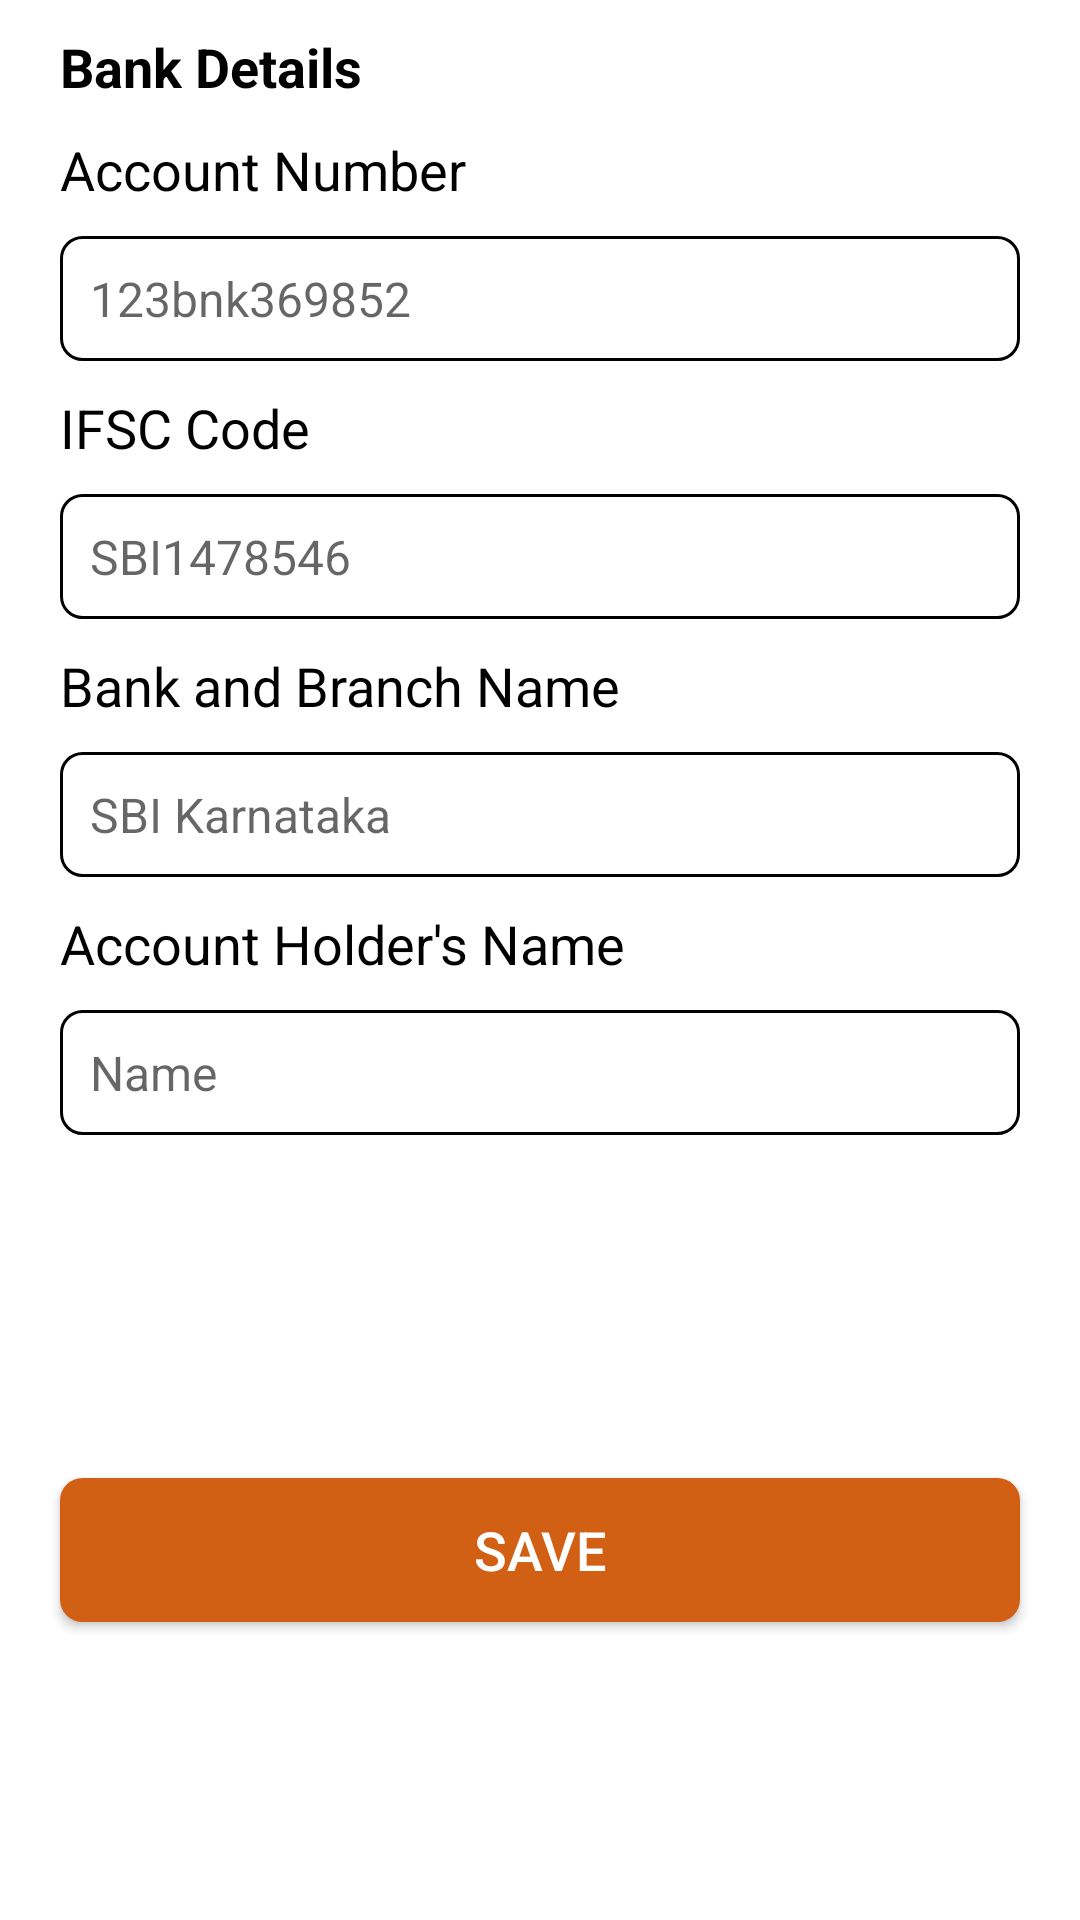

Layout XML and referenced resources for this Android screen:
<!-- AndroidManifest.xml: application theme Theme.Invoice -->
<!-- res/layout/fragment_bank_details_b_s.xml -->
<?xml version="1.0" encoding="utf-8"?>
<androidx.constraintlayout.widget.ConstraintLayout xmlns:android="http://schemas.android.com/apk/res/android"
    xmlns:tools="http://schemas.android.com/tools"
    android:layout_width="match_parent"
    android:layout_height="match_parent"
    xmlns:app="http://schemas.android.com/apk/res-auto"
    tools:context=".ui.home.ui.fragment.BankBottomSheetFragment"
    >

    <ImageView
        android:id="@+id/bank_cancel_iv"
        android:layout_width="wrap_content"
        android:layout_height="wrap_content"
        android:layout_marginRight="20dp"
        android:src="@drawable/cancel"
        app:layout_constraintBottom_toTopOf="@+id/account_num_et"
        app:layout_constraintEnd_toEndOf="parent"
        app:layout_constraintTop_toTopOf="parent" />

    <TextView
        android:id="@+id/header_upi_tv"
        android:layout_width="wrap_content"
        android:layout_height="wrap_content"
        android:text="Bank Details"
        android:textColor="@color/black"
        android:layout_marginLeft="20dp"
        android:layout_marginTop="10dp"
        android:textSize="18sp"
        android:textStyle="bold"
        app:layout_constraintStart_toStartOf="parent"
        app:layout_constraintTop_toTopOf="parent"/>

    <TextView
        android:id="@+id/account_tv"
        android:layout_width="wrap_content"
        android:layout_height="wrap_content"
        android:text="Account Number"
        android:textColor="@color/black"
        android:layout_marginLeft="20dp"
        android:layout_marginTop="10dp"
        android:textSize="18sp"
        app:layout_constraintStart_toStartOf="parent"
        app:layout_constraintTop_toBottomOf="@+id/header_upi_tv"/>

    <EditText
        android:id="@+id/account_num_et"
        android:layout_width="match_parent"
        android:layout_height="wrap_content"
        android:background="@drawable/btn"
        android:layout_marginTop="10dp"
        android:hint="123bnk369852"
        android:layout_marginLeft="20dp"
        android:layout_marginRight="20dp"
        android:textSize="16sp"
        android:maxLines="1"
        android:textColor="@color/black"
        app:layout_constraintStart_toStartOf="parent"
        app:layout_constraintEnd_toEndOf="parent"
        app:layout_constraintTop_toBottomOf="@+id/account_tv"/>

    <TextView
        android:id="@+id/ifsc_tv"
        android:layout_width="wrap_content"
        android:layout_height="wrap_content"
        android:text="IFSC Code"
        android:textColor="@color/black"
        android:layout_marginLeft="20dp"
        android:layout_marginTop="10dp"
        android:textSize="18sp"
        app:layout_constraintStart_toStartOf="parent"
        app:layout_constraintTop_toBottomOf="@+id/account_num_et"/>

    <EditText
        android:id="@+id/code_et"
        android:layout_width="match_parent"
        android:layout_height="wrap_content"
        android:background="@drawable/btn"
        android:layout_marginTop="10dp"
        android:hint="SBI1478546"
        android:layout_marginLeft="20dp"
        android:layout_marginRight="20dp"
        android:textSize="16sp"
        android:maxLines="1"
        android:textColor="@color/black"
        app:layout_constraintStart_toStartOf="parent"
        app:layout_constraintEnd_toEndOf="parent"
        app:layout_constraintTop_toBottomOf="@+id/ifsc_tv"/>

    <TextView
        android:id="@+id/bank_tv"
        android:layout_width="wrap_content"
        android:layout_height="wrap_content"
        android:text="Bank and Branch Name"
        android:textColor="@color/black"
        android:layout_marginLeft="20dp"
        android:layout_marginTop="10dp"
        android:textSize="18sp"
        app:layout_constraintStart_toStartOf="parent"
        app:layout_constraintTop_toBottomOf="@+id/code_et"/>

    <EditText
        android:id="@+id/branch_et"
        android:layout_width="match_parent"
        android:layout_height="wrap_content"
        android:background="@drawable/btn"
        android:layout_marginTop="10dp"
        android:hint="SBI Karnataka"
        android:layout_marginLeft="20dp"
        android:layout_marginRight="20dp"
        android:textSize="16sp"
        android:maxLines="1"
        android:textColor="@color/black"
        app:layout_constraintStart_toStartOf="parent"
        app:layout_constraintEnd_toEndOf="parent"
        app:layout_constraintTop_toBottomOf="@+id/bank_tv"/>

    <TextView
        android:id="@+id/hname_tv"
        android:layout_width="wrap_content"
        android:layout_height="wrap_content"
        android:text="Account Holder's Name"
        android:textColor="@color/black"
        android:layout_marginLeft="20dp"
        android:layout_marginTop="10dp"
        android:textSize="18sp"
        app:layout_constraintStart_toStartOf="parent"
        app:layout_constraintTop_toBottomOf="@+id/branch_et"/>

    <EditText
        android:id="@+id/holder_name_et"
        android:layout_width="match_parent"
        android:layout_height="wrap_content"
        android:background="@drawable/btn"
        android:layout_marginTop="10dp"
        android:hint="Name"
        android:layout_marginLeft="20dp"
        android:layout_marginRight="20dp"
        android:textSize="16sp"
        android:maxLines="1"
        android:textColor="@color/black"
        app:layout_constraintStart_toStartOf="parent"
        app:layout_constraintEnd_toEndOf="parent"
        app:layout_constraintTop_toBottomOf="@+id/hname_tv"/>

    <androidx.appcompat.widget.AppCompatButton
        android:id="@+id/save_phone_tv"
        android:layout_width="match_parent"
        android:layout_height="wrap_content"
        android:layout_marginLeft="20dp"
        android:layout_marginTop="20dp"
        android:layout_marginRight="20dp"
        android:background="@drawable/button"
        android:backgroundTint="@color/mainColor"
        android:padding="10dp"
        android:text="Save"
        android:textSize="18sp"
        android:textColor="@color/white"
        app:layout_constraintEnd_toEndOf="parent"
        app:layout_constraintStart_toStartOf="parent"
        app:layout_constraintTop_toBottomOf="@+id/holder_name_et"
        app:layout_constraintBottom_toBottomOf="parent"
        android:layout_marginBottom="5dp"/>
<ProgressBar
    android:id="@+id/progressBank"
    android:layout_width="wrap_content"
    android:layout_height="wrap_content"
    app:layout_constraintTop_toTopOf="parent"
    app:layout_constraintStart_toStartOf="parent"
    app:layout_constraintEnd_toEndOf="parent"
    android:visibility="gone"
    app:layout_constraintBottom_toBottomOf="parent"/>
</androidx.constraintlayout.widget.ConstraintLayout>
<!-- resources referenced by this layout -->
<resources>
  <color name="black">#FF000000</color>
  <color name="mainColor">#D16014</color>
  <color name="white">#FFFFFFFF</color>
  <!-- drawable btn (drawable-v24) -->
  <?xml version="1.0" encoding="UTF-8"?>
  <shape
      xmlns:android="http://schemas.android.com/apk/res/android">
      <stroke
          android:width="1dp"
          android:color="#000000"/>
      <corners
          android:radius="7dp" />
  
      <padding
          android:left="10dp"
          android:right="10dp"
          android:top="10dp"
          android:bottom="10dp"/>
  
      <solid android:color="#FFFFFF"/>
  
  </shape>
  <!-- drawable button (drawable-v24) -->
  <?xml version="1.0" encoding="UTF-8"?>
  <shape
      xmlns:android="http://schemas.android.com/apk/res/android">
      <stroke
          android:width="1dp"
          android:color="#FFFFFF"/>
      <corners
          android:radius="7dp" />
  
      <padding
          android:left="10dp"
          android:right="10dp"
          android:top="10dp"
          android:bottom="10dp"/>
  
      <solid android:color="#FFFFFF"/>
  
  </shape>
  <style name="Theme.Invoice" parent="Theme.MaterialComponents.DayNight.NoActionBar">
          
          <item name="colorPrimary">@color/purple</item>
          <item name="colorPrimaryVariant">@color/purple</item>
          <item name="colorOnPrimary">@color/white</item>
          
          <item name="colorSecondary">@color/teal_200</item>
          <item name="colorSecondaryVariant">@color/lightBlue</item>
          <item name="colorOnSecondary">@color/black</item>
          
          <item name="android:statusBarColor" tools:targetApi="l">?attr/colorPrimaryVariant</item>
          
      </style>
  <color name="purple">#D16014</color>
  <color name="teal_200">#FF03DAC5</color>
  <color name="lightBlue">#03A9F4</color>
</resources>
